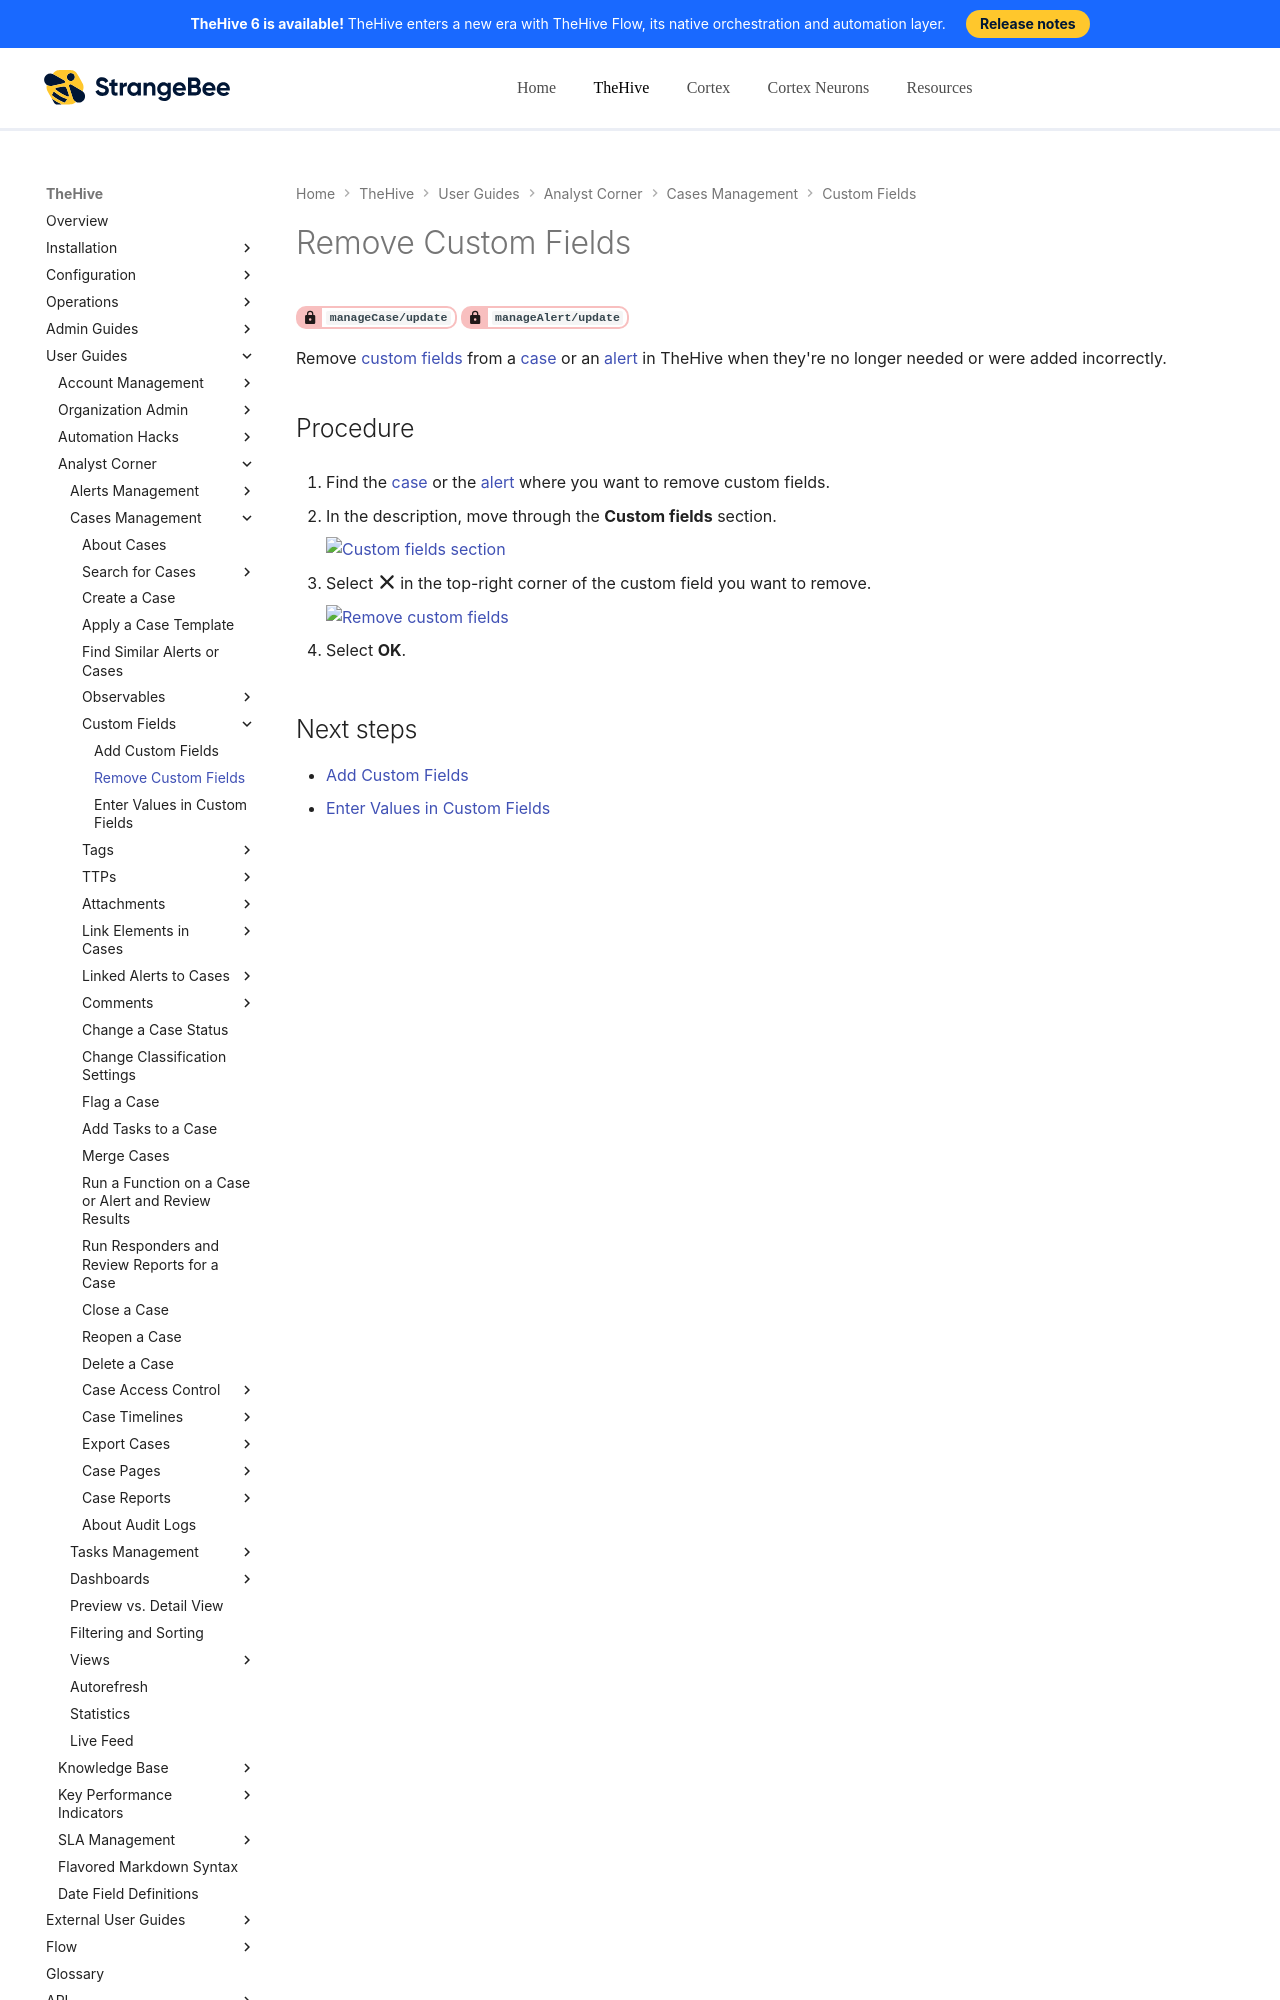

repository: StrangeBeeCorp/docs · page: thehive/user-guides/analyst-corner/cases/custom-fields/remove-custom-fields/index.html · generator: mkdocs

# Remove Custom Fields

<!-- md:permission `manageCase/update` --> <!-- md:permission `manageAlert/update` -->

Remove [custom fields](../../../../administration/custom-fields/about-custom-fields.md) from a [case](../about-cases.md) or an [alert](../../alerts/about-alerts.md) in TheHive when they're no longer needed or were added incorrectly.

<h2>Procedure</h2>

1. Find the [case](../../cases/search-for-cases/find-a-case.md) or the [alert](../../alerts/search-for-alerts/find-an-alert.md) where you want to remove custom fields.

2. {% include-markdown "includes/custom-fields-section-go-to.md" %}
